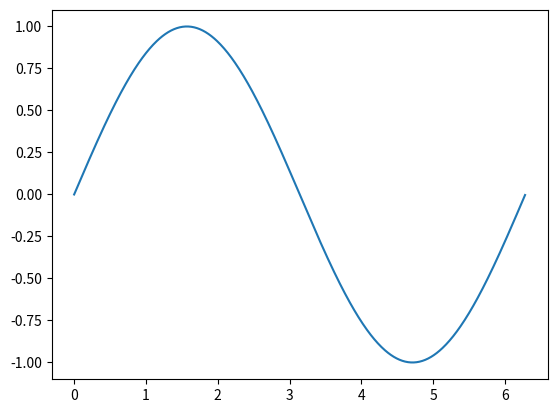

Reproduce this figure in Python.
"""
A simple example of an animated plot
"""
import numpy as np
import matplotlib.pyplot as plt
import matplotlib.animation as animation

fig, ax = plt.subplots()

x = np.arange(0, 2*np.pi, 0.01)
line, = ax.plot(x, np.sin(x))


def animate(i):
    line.set_ydata(np.sin(x + i/10.0))  # update the data
    return line,


# Init only required for blitting to give a clean slate.
def init():
    line.set_ydata(np.ma.array(x, mask=True))
    return line,

ani = animation.FuncAnimation(fig, animate, np.arange(1, 200), init_func=init,
                              interval=25, blit=False)
plt.show()
